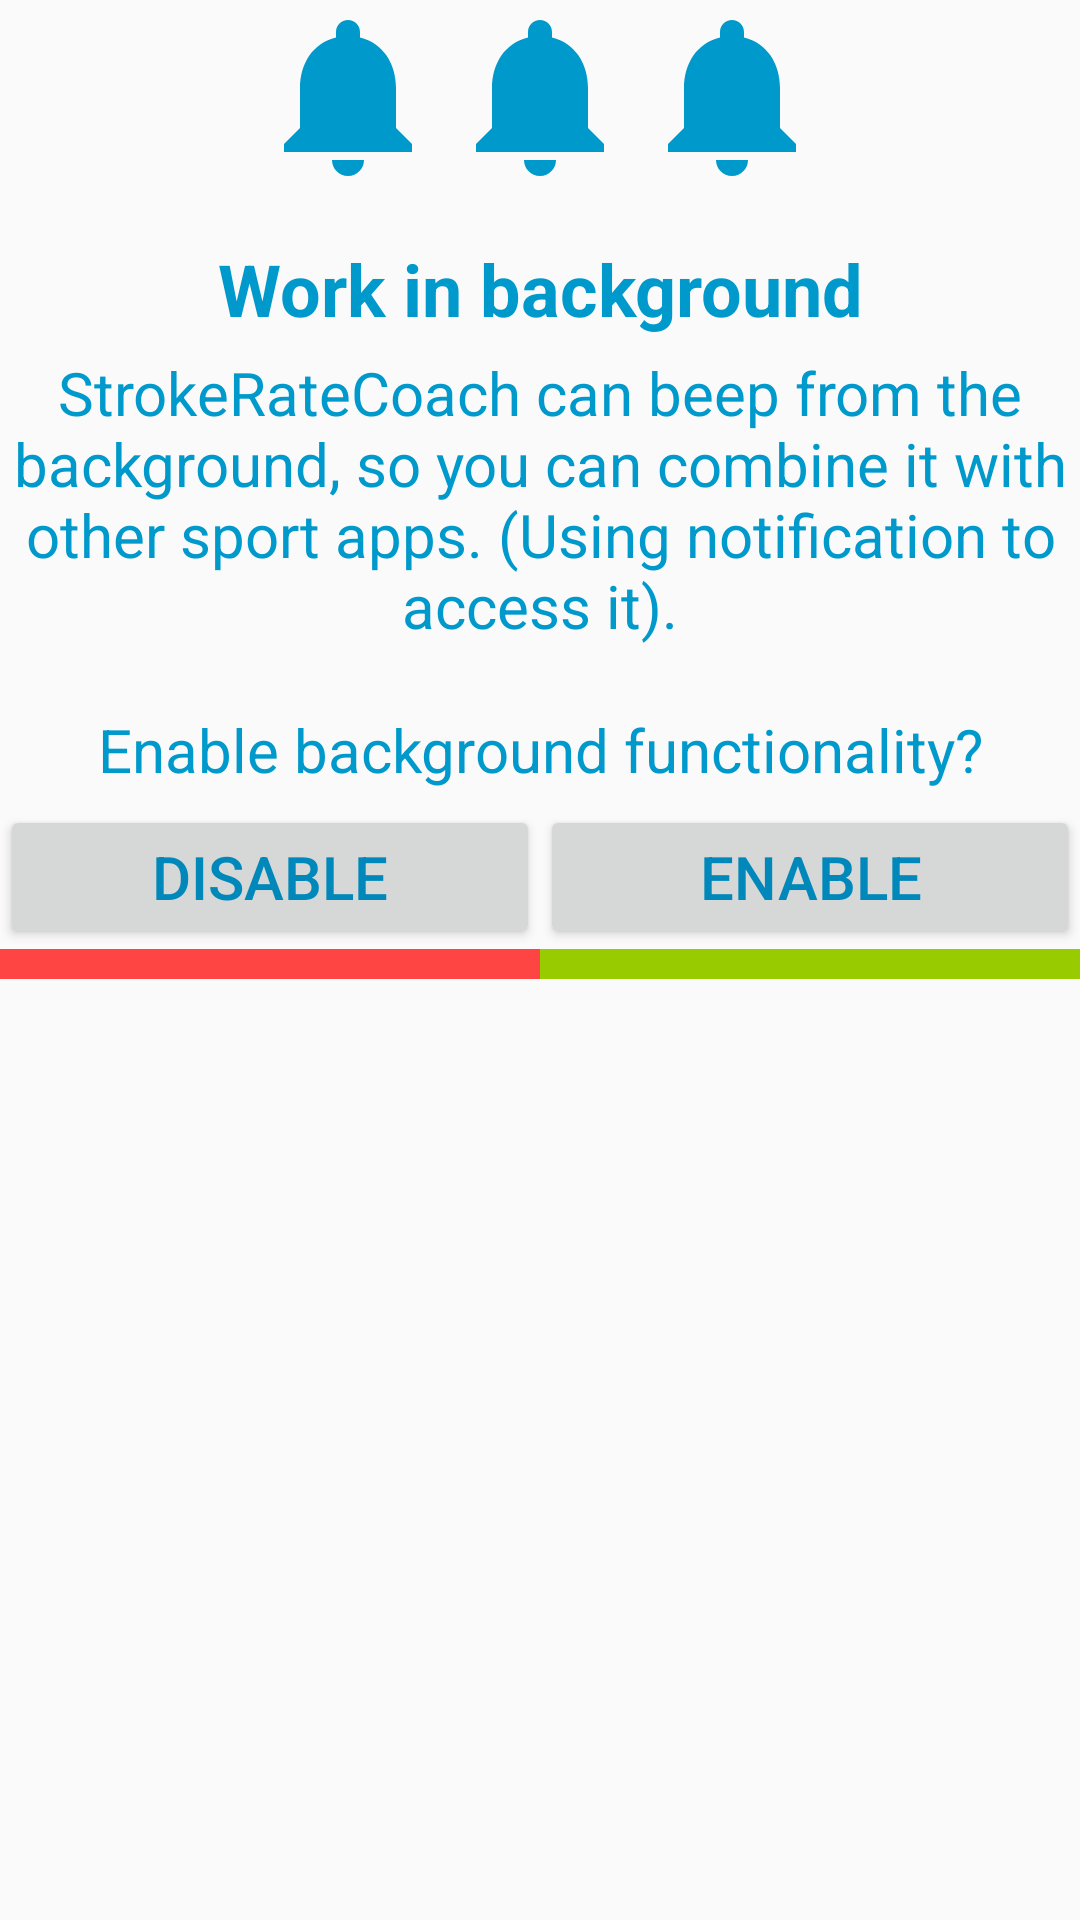

Reconstruct the res/layout file that produces this screen, plus the resources it refers to.
<!-- AndroidManifest.xml: application theme AppTheme -->
<!-- res/layout/notif_layout.xml -->
<?xml version="1.0" encoding="utf-8"?>
<ScrollView xmlns:android="http://schemas.android.com/apk/res/android"
    android:layout_width="match_parent"
    android:layout_height="match_parent"
    android:orientation="vertical">

    <LinearLayout xmlns:android="http://schemas.android.com/apk/res/android"
        android:layout_width="match_parent"
        android:layout_height="wrap_content"
        android:orientation="vertical">

        <LinearLayout
            android:layout_width="match_parent"
            android:layout_height="wrap_content"
            android:layout_marginBottom="@dimen/activity_horizontal_margin"
            android:orientation="horizontal"
            android:gravity="center"
            >
            <ImageView
                android:layout_width="@android:dimen/notification_large_icon_width"
                android:layout_height="@android:dimen/notification_large_icon_height"
                android:layout_gravity="center"
                android:src="@drawable/ic_notif">
            </ImageView>
            <ImageView
                android:layout_width="@android:dimen/notification_large_icon_width"
                android:layout_height="@android:dimen/notification_large_icon_height"
                android:layout_gravity="center"
                android:src="@drawable/ic_notif">
            </ImageView>
            <ImageView
                android:layout_width="@android:dimen/notification_large_icon_width"
                android:layout_height="@android:dimen/notification_large_icon_height"
                android:layout_gravity="center"
                android:src="@drawable/ic_notif">
            </ImageView>
        </LinearLayout>

        <TextView
            android:layout_width="match_parent"
            android:layout_height="wrap_content"
            android:gravity="center"
            android:paddingBottom="5dp"
            android:text="@string/notification_preference_title"
            android:textSize="@dimen/text_size_big"
            android:textStyle="bold" />

        <TextView
            android:layout_width="match_parent"
            android:layout_height="wrap_content"
            android:gravity="center"
            android:paddingBottom="5dp"
            android:text="@string/notification_desc1"
            android:textSize="@dimen/text_size_medium" />
        <View
            android:layout_width="match_parent"
            android:layout_height="@dimen/activity_vertical_margin"/>

        <TextView
            android:layout_width="match_parent"
            android:layout_height="wrap_content"
            android:gravity="center"
            android:paddingBottom="5dp"
            android:text="@string/notification_desc2"
            android:textSize="@dimen/text_size_medium" />

        <LinearLayout
            android:layout_width="match_parent"
            android:layout_height="wrap_content"
            android:layout_marginBottom="@dimen/activity_horizontal_margin"
            android:orientation="horizontal">

            <LinearLayout
                android:layout_width="0dp"
                android:layout_height="wrap_content"
                android:layout_weight="1"
                android:orientation="vertical">

                <Button
                    android:id="@+id/button_background_no"
                    android:layout_width="match_parent"
                    android:layout_height="wrap_content"
                    android:text="@string/work_in_background_no_text"
                    android:textColor="#ff0088bb"
                    android:textSize="@dimen/text_size_medium" />

                <View
                    android:layout_width="match_parent"
                    android:layout_height="10dp"
                    android:background="@android:color/holo_red_light" />

            </LinearLayout>

            <LinearLayout
                android:layout_width="0dp"
                android:layout_height="wrap_content"
                android:layout_weight="1"
                android:orientation="vertical">

                <Button
                    android:id="@+id/button_background_yes"
                    android:layout_width="match_parent"
                    android:layout_height="wrap_content"
                    android:text="@string/work_in_background_yes_text"
                    android:textColor="#ff0088bb"
                    android:textSize="@dimen/text_size_medium" />

                <View
                    android:layout_width="match_parent"
                    android:layout_height="10dp"
                    android:background="@android:color/holo_green_light" />
            </LinearLayout>


        </LinearLayout>

    </LinearLayout>
</ScrollView>
<!-- resources referenced by this layout -->
<resources>
  <dimen name="activity_horizontal_margin">16dp</dimen>
  <dimen name="activity_vertical_margin">16dp</dimen>
  <dimen name="text_size_big">24sp</dimen>
  <dimen name="text_size_medium">20sp</dimen>
  <!-- drawable ic_notif (drawable) -->
  <vector xmlns:android="http://schemas.android.com/apk/res/android" android:height="24dp" android:tint="@color/blueAppColor" android:viewportHeight="24" android:viewportWidth="24" android:width="24dp">
        
      <path android:fillColor="@android:color/white" android:pathData="M12,22c1.1,0 2,-0.9 2,-2h-4c0,1.1 0.89,2 2,2zM18,16v-5c0,-3.07 -1.64,-5.64 -4.5,-6.32L13.5,4c0,-0.83 -0.67,-1.5 -1.5,-1.5s-1.5,0.67 -1.5,1.5v0.68C7.63,5.36 6,7.92 6,11v5l-2,2v1h16v-1l-2,-2z"/>
      
  </vector>
  <string name="notification_desc1">StrokeRateCoach can beep from the background, so you can combine it with other sport apps. (Using notification to access it).</string>
  <string name="notification_desc2">Enable background functionality?</string>
  <string name="notification_preference_title">Work in background</string>
  <string name="work_in_background_no_text">Disable</string>
  <string name="work_in_background_yes_text">Enable</string>
  <style name="AppTheme" parent="Theme.AppCompat.Light.NoActionBar">
          
          <item name="colorPrimary">@color/colorPrimary</item>
          <item name="colorPrimaryDark">@color/colorPrimaryDark</item>
          <item name="colorAccent">@color/colorAccent</item>
          <item name="android:colorControlNormal">@color/blueAppColor</item>
          <item name="android:colorForeground">@color/blueAppColor</item>
          <item name="android:textColor">@color/blueAppColor</item>
          <item name="android:textColorSecondary">@color/blueAppColorLight</item>
          <item name="android:editTextColor">@color/blueAppColor</item>
      </style>
  <color name="blueAppColor">@android:color/holo_blue_dark</color>
  <color name="colorPrimary">#3f51b5</color>
  <color name="colorPrimaryDark">#303F9F</color>
  <color name="colorAccent">@android:color/holo_orange_light</color>
  <color name="blueAppColorLight">@android:color/holo_blue_light</color>
</resources>
